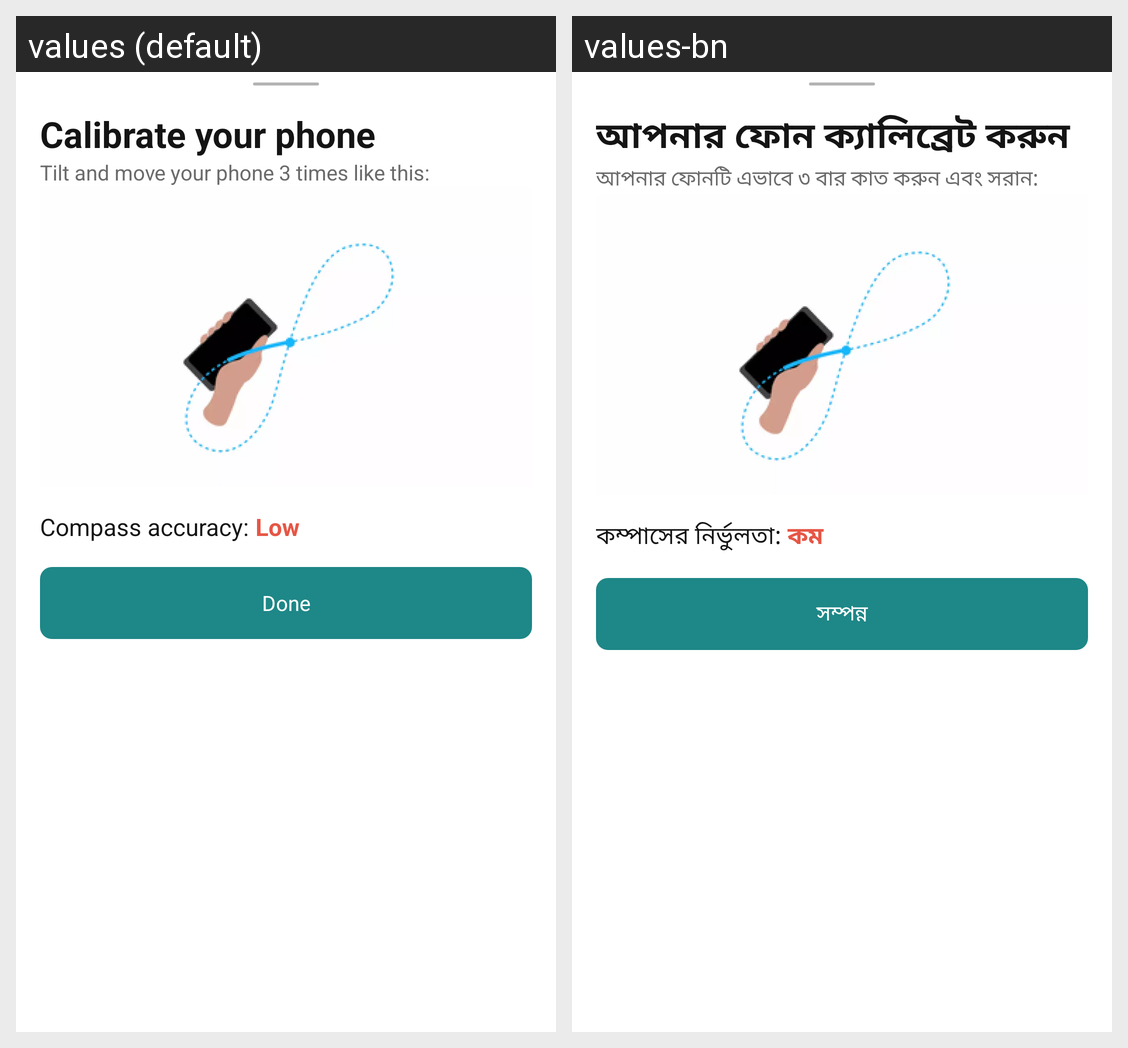

Translations of the strings shown on this Android screen, per locale in the grid:
Android screen res/layout/dialog_compass_calibrate.xml rendered under 2 locales, left to right: values (default), values-bn. Device: Nexus 5 (rendered at 1080×1920; each locale shown at half size, 540×960, under a caption strip naming it); theme Theme.MaterialComponents.DayNight.NoActionBar.
Strings drawn on this screen, with the default value and each locale's value (text and hints the layout hard-codes, and strings that could not be matched under every locale, appear in the picture but are not listed):

calibrate_your_phone
  values: Calibrate your phone
  values-bn: আপনার ফোন ক্যালিব্রেট করুন

tilt_and_move_your_phone_3_times_like_this
  values: Tilt and move your phone 3 times like this:
  values-bn: আপনার ফোনটি এভাবে ৩ বার কাত করুন এবং সরান:

compass_accuracy
  values: Compass accuracy:
  values-bn: কম্পাসের নির্ভুলতা:

low
  values: Low
  values-bn: কম

done
  values: Done
  values-bn: সম্পন্ন
